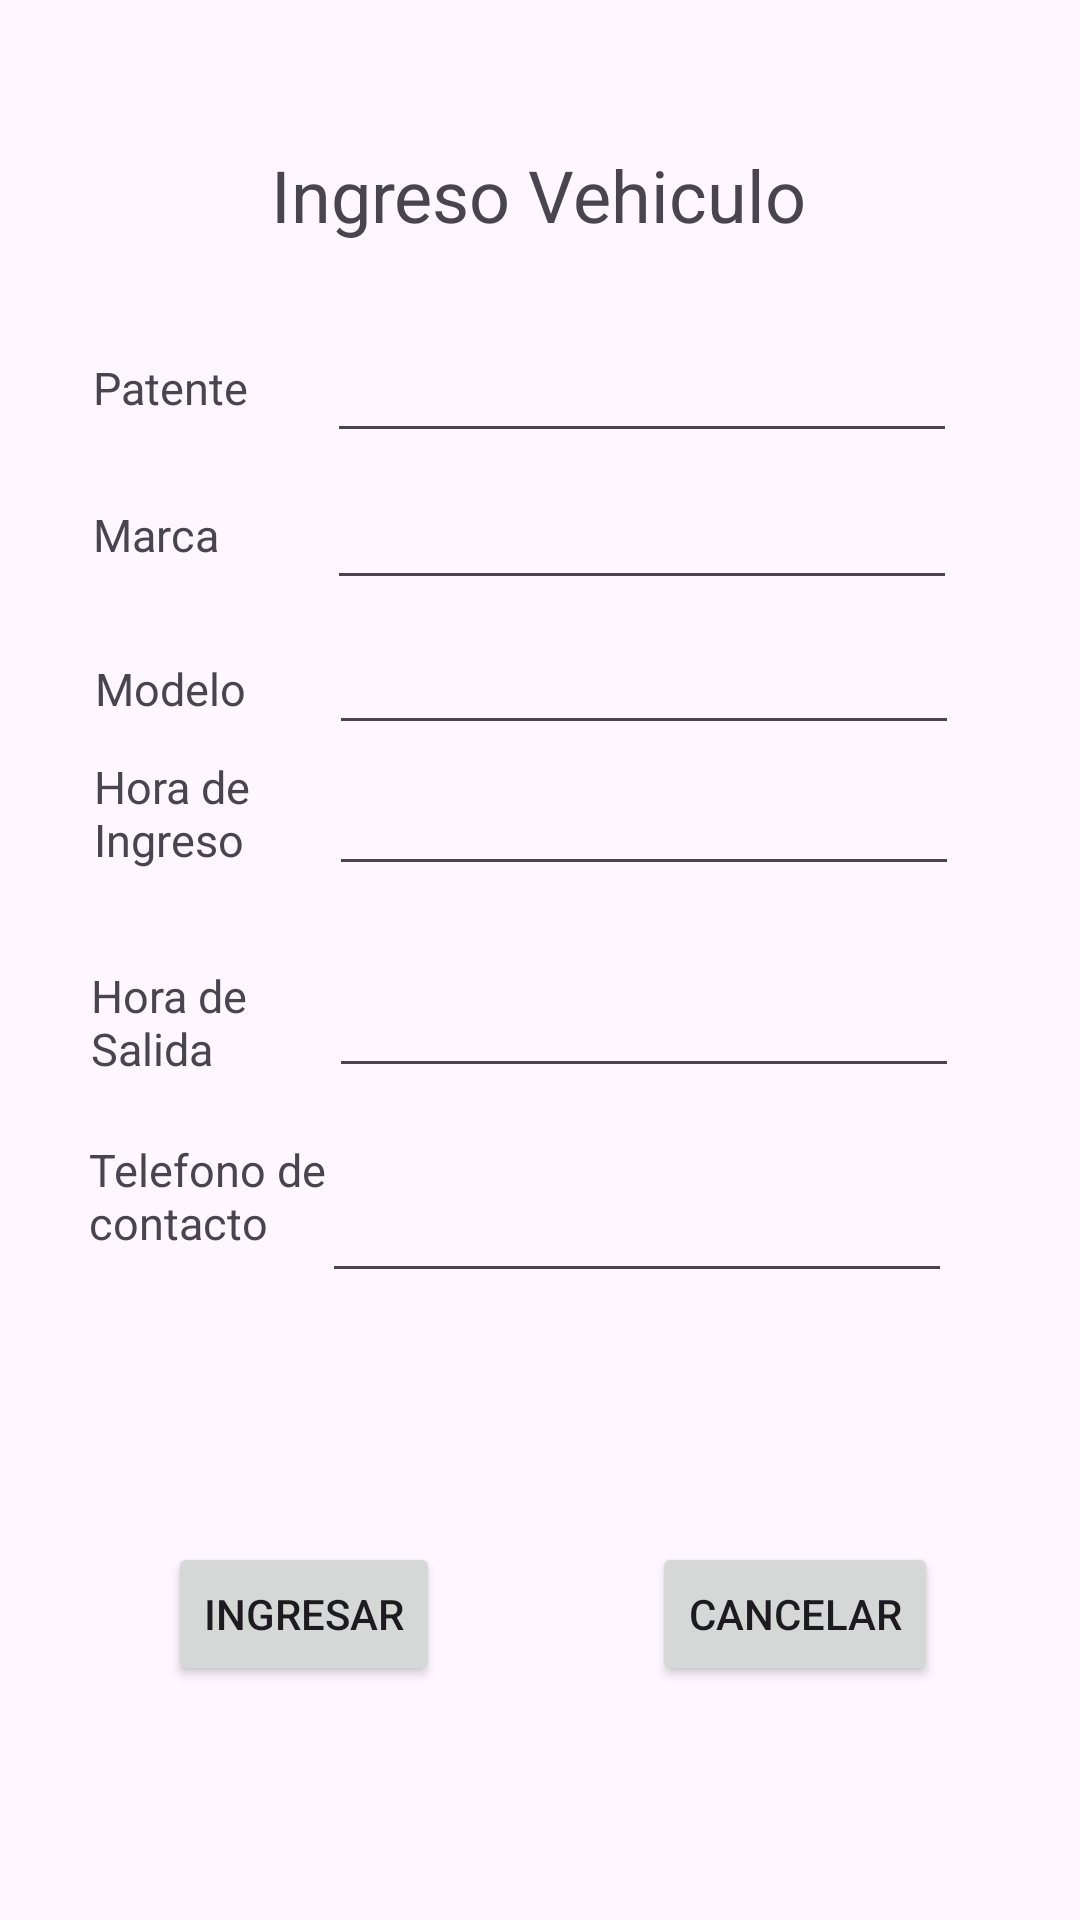

Write the Android layout XML for this screen, with the resource values it uses.
<!-- AndroidManifest.xml: application theme Theme.EvaluacionSumativa1 -->
<!-- res/layout/activity_pantalla_registrar.xml -->
<?xml version="1.0" encoding="utf-8"?>
<androidx.constraintlayout.widget.ConstraintLayout xmlns:android="http://schemas.android.com/apk/res/android"
    xmlns:app="http://schemas.android.com/apk/res-auto"
    xmlns:tools="http://schemas.android.com/tools"
    android:layout_width="match_parent"
    android:layout_height="match_parent"
    tools:context=".Pantalla_Registrar">



    <TextView
        android:id="@+id/txtTxtTituloIngreso"
        android:layout_width="wrap_content"
        android:layout_height="wrap_content"
        android:text="Ingreso Vehiculo"
        android:textSize="24dp"
        app:layout_constraintBottom_toBottomOf="parent"
        app:layout_constraintEnd_toEndOf="parent"
        app:layout_constraintHorizontal_bias="0.498"
        app:layout_constraintStart_toStartOf="parent"
        app:layout_constraintTop_toTopOf="parent"
        app:layout_constraintVertical_bias="0.08" />


    <EditText
        android:id="@+id/txtTelefonoIng"
        android:layout_width="wrap_content"
        android:layout_height="wrap_content"
        android:ems="10"
        android:inputType="text"
        app:layout_constraintBottom_toBottomOf="parent"
        app:layout_constraintEnd_toEndOf="parent"
        app:layout_constraintHorizontal_bias="0.716"
        app:layout_constraintStart_toStartOf="parent"
        app:layout_constraintTop_toTopOf="parent"
        app:layout_constraintVertical_bias="0.651" />

    <EditText
        android:id="@+id/txtMarcaIng"
        android:layout_width="wrap_content"
        android:layout_height="wrap_content"
        android:ems="10"
        android:inputType="text"
        app:layout_constraintBottom_toBottomOf="parent"
        app:layout_constraintEnd_toEndOf="parent"
        app:layout_constraintHorizontal_bias="0.726"
        app:layout_constraintStart_toStartOf="parent"
        app:layout_constraintTop_toTopOf="parent"
        app:layout_constraintVertical_bias="0.265" />

    <TextView
        android:id="@+id/txtMarca"
        android:layout_width="wrap_content"
        android:layout_height="wrap_content"
        android:text="Marca"
        android:textSize="15dp"
        app:layout_constraintBottom_toBottomOf="parent"
        app:layout_constraintEnd_toEndOf="parent"
        app:layout_constraintHorizontal_bias="0.097"
        app:layout_constraintStart_toStartOf="parent"
        app:layout_constraintTop_toTopOf="parent"
        app:layout_constraintVertical_bias="0.271" />

    <EditText
        android:id="@+id/txtPatenteIng"
        android:layout_width="wrap_content"
        android:layout_height="wrap_content"
        android:ems="10"
        android:inputType="text"
        app:layout_constraintBottom_toBottomOf="parent"
        app:layout_constraintEnd_toEndOf="parent"
        app:layout_constraintHorizontal_bias="0.726"
        app:layout_constraintStart_toStartOf="parent"
        app:layout_constraintTop_toTopOf="parent"
        app:layout_constraintVertical_bias="0.183" />

    <TextView
        android:id="@+id/txtPatente"
        android:layout_width="wrap_content"
        android:layout_height="wrap_content"
        android:text="Patente"
        android:textSize="15dp"
        app:layout_constraintBottom_toBottomOf="parent"
        app:layout_constraintEnd_toEndOf="parent"
        app:layout_constraintHorizontal_bias="0.1"
        app:layout_constraintStart_toStartOf="parent"
        app:layout_constraintTop_toTopOf="parent"
        app:layout_constraintVertical_bias="0.192" />

    <EditText
        android:id="@+id/txtSalidaIng"
        android:layout_width="wrap_content"
        android:layout_height="wrap_content"
        android:ems="10"
        android:inputType="text"
        app:layout_constraintBottom_toBottomOf="parent"
        app:layout_constraintEnd_toEndOf="parent"
        app:layout_constraintHorizontal_bias="0.731"
        app:layout_constraintStart_toStartOf="parent"
        app:layout_constraintTop_toTopOf="parent"
        app:layout_constraintVertical_bias="0.537" />

    <TextView
        android:id="@+id/txtTelefono"
        android:layout_width="108dp"
        android:layout_height="61dp"
        android:text="Telefono de contacto"
        android:textSize="15dp"
        app:layout_constraintBottom_toBottomOf="parent"
        app:layout_constraintEnd_toEndOf="parent"
        app:layout_constraintHorizontal_bias="0.118"
        app:layout_constraintStart_toStartOf="parent"
        app:layout_constraintTop_toTopOf="parent"
        app:layout_constraintVertical_bias="0.656" />

    <EditText
        android:id="@+id/txtModeloIng"
        android:layout_width="wrap_content"
        android:layout_height="wrap_content"
        android:ems="10"
        android:inputType="text"
        app:layout_constraintBottom_toBottomOf="parent"
        app:layout_constraintEnd_toEndOf="parent"
        app:layout_constraintHorizontal_bias="0.731"
        app:layout_constraintStart_toStartOf="parent"
        app:layout_constraintTop_toTopOf="parent"
        app:layout_constraintVertical_bias="0.346" />

    <TextView
        android:id="@+id/txtModelo"
        android:layout_width="wrap_content"
        android:layout_height="wrap_content"
        android:text="Modelo"
        android:textSize="15dp"
        app:layout_constraintBottom_toBottomOf="parent"
        app:layout_constraintEnd_toEndOf="parent"
        app:layout_constraintHorizontal_bias="0.102"
        app:layout_constraintStart_toStartOf="parent"
        app:layout_constraintTop_toTopOf="parent"
        app:layout_constraintVertical_bias="0.354" />

    <TextView
        android:id="@+id/txtHoraSalida"
        android:layout_width="75dp"
        android:layout_height="43dp"
        android:text="Hora de Salida"
        android:textSize="15dp"
        app:layout_constraintBottom_toBottomOf="parent"
        app:layout_constraintEnd_toEndOf="parent"
        app:layout_constraintHorizontal_bias="0.107"
        app:layout_constraintStart_toStartOf="parent"
        app:layout_constraintTop_toTopOf="parent"
        app:layout_constraintVertical_bias="0.539" />

    <EditText
        android:id="@+id/txtIngresoIng"
        android:layout_width="wrap_content"
        android:layout_height="wrap_content"
        android:ems="10"
        android:inputType="text"
        app:layout_constraintBottom_toBottomOf="parent"
        app:layout_constraintEnd_toEndOf="parent"
        app:layout_constraintHorizontal_bias="0.731"
        app:layout_constraintStart_toStartOf="parent"
        app:layout_constraintTop_toTopOf="parent"
        app:layout_constraintVertical_bias="0.424" />

    <TextView
        android:id="@+id/txtHoraIngreso"
        android:layout_width="75dp"
        android:layout_height="44dp"
        android:text="Hora de Ingreso"
        android:textSize="15dp"
        app:layout_constraintBottom_toBottomOf="parent"
        app:layout_constraintEnd_toEndOf="parent"
        app:layout_constraintHorizontal_bias="0.11"
        app:layout_constraintStart_toStartOf="parent"
        app:layout_constraintTop_toTopOf="parent"
        app:layout_constraintVertical_bias="0.423" />

    <Button
        android:id="@+id/btnIngresa"
        android:layout_width="wrap_content"
        android:layout_height="wrap_content"
        android:layout_marginStart="56dp"
        android:text="Ingresar"
        app:layout_constraintBottom_toBottomOf="parent"
        app:layout_constraintStart_toStartOf="parent"
        app:layout_constraintTop_toTopOf="parent"
        app:layout_constraintVertical_bias="0.868" />

    <Button
        android:id="@+id/btnCancelar"
        android:layout_width="wrap_content"
        android:layout_height="wrap_content"
        android:text="Cancelar"
        app:layout_constraintBottom_toBottomOf="parent"
        app:layout_constraintEnd_toEndOf="parent"
        app:layout_constraintHorizontal_bias="0.821"
        app:layout_constraintStart_toStartOf="parent"
        app:layout_constraintTop_toTopOf="parent"
        app:layout_constraintVertical_bias="0.868" />


</androidx.constraintlayout.widget.ConstraintLayout>
<!-- resources referenced by this layout -->
<resources>
  <style name="Theme.EvaluacionSumativa1" parent="Base.Theme.EvaluacionSumativa1" />
  <style name="Base.Theme.EvaluacionSumativa1" parent="Theme.Material3.DayNight.NoActionBar">
          
          
      </style>
</resources>
